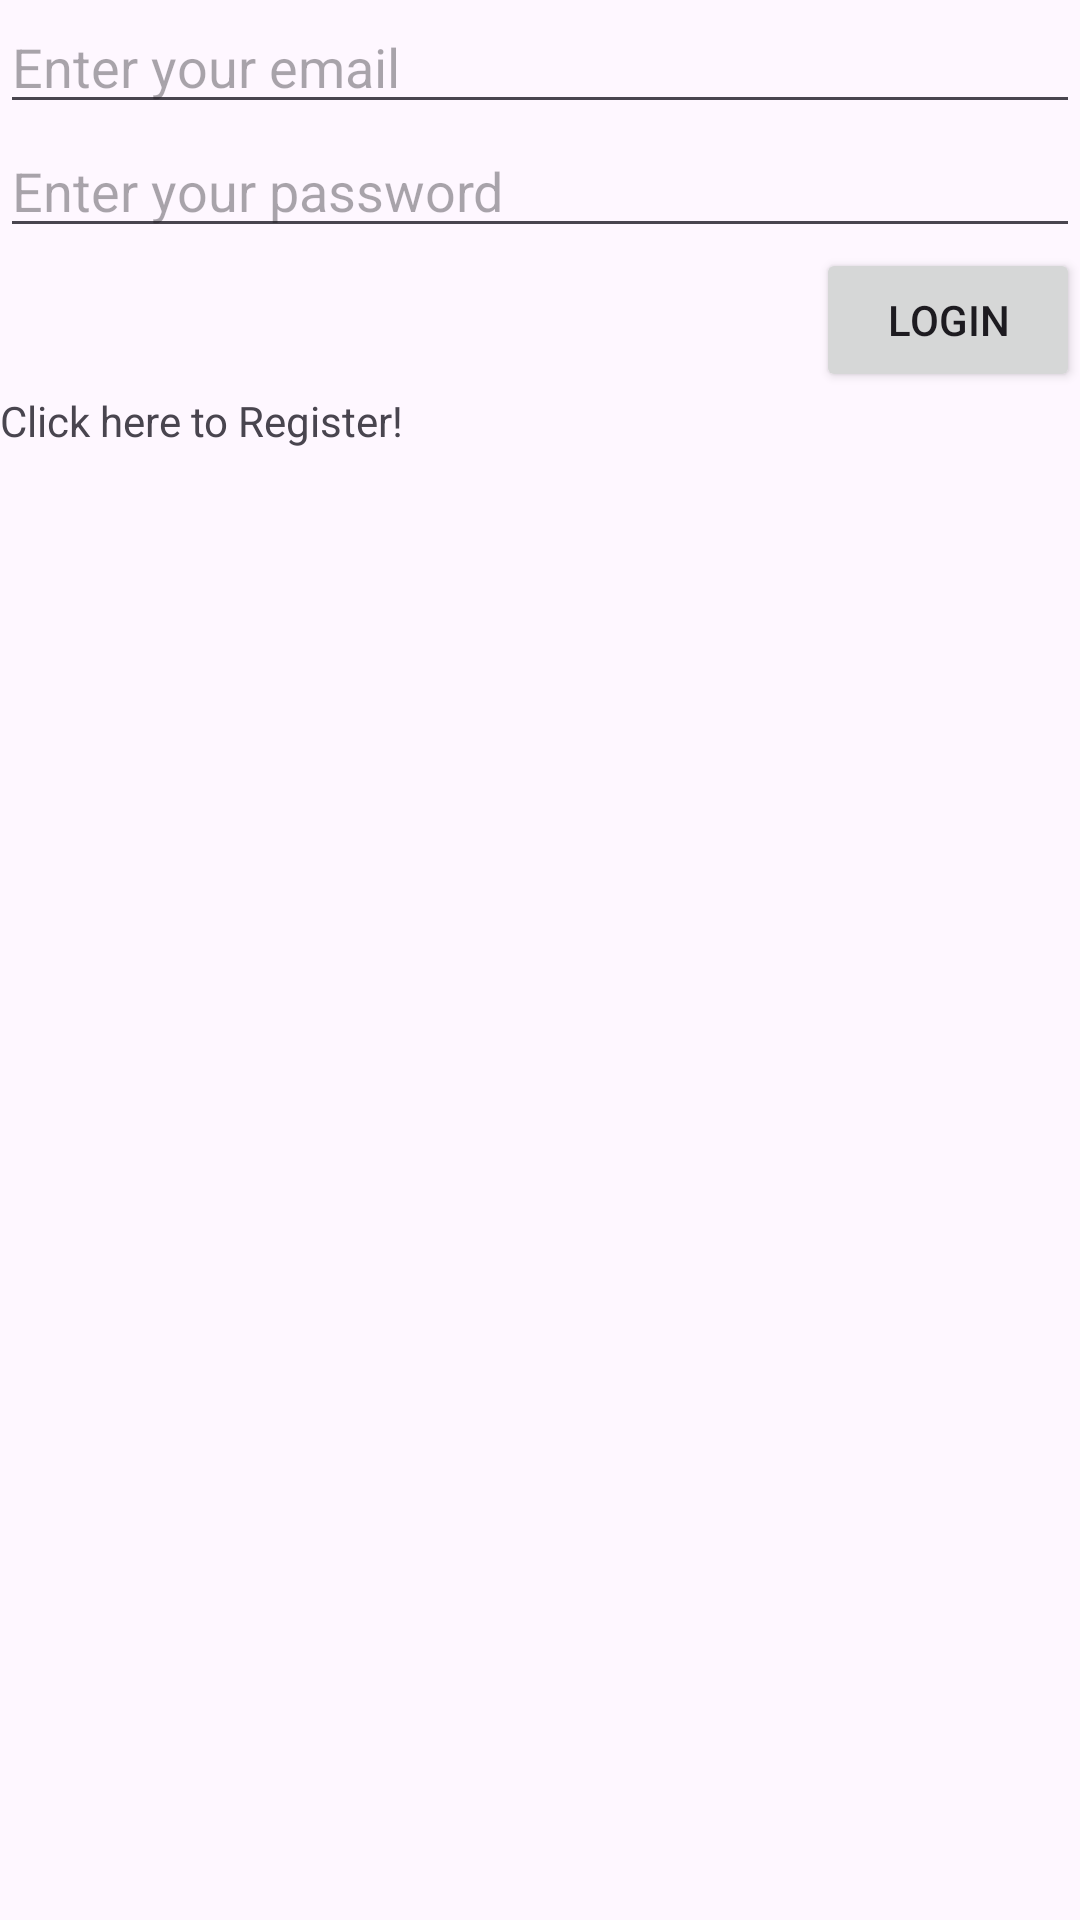

Layout XML and referenced resources for this Android screen:
<!-- AndroidManifest.xml: application theme Theme.AuthenticationPractice -->
<!-- res/layout/fragment_login.xml -->
<LinearLayout xmlns:android="http://schemas.android.com/apk/res/android"
    xmlns:tools="http://schemas.android.com/tools"
    android:layout_width="match_parent"
    android:layout_height="match_parent"
    android:orientation="vertical"
    tools:context=".LoginFragment">

    <EditText
        android:id="@+id/email_edit"
        android:layout_width="match_parent"
        android:layout_height="wrap_content"
        android:inputType="textWebEmailAddress"
        android:hint="@string/email_hint" />

    <EditText
        android:id="@+id/pwd_edit"
        android:layout_width="match_parent"
        android:layout_height="wrap_content"
        android:inputType="textPassword"
        android:hint="@string/pwd_hint" />

    <Button
        android:layout_width="wrap_content"
        android:layout_height="wrap_content"
        android:id="@+id/login_button"
        android:layout_gravity="end"
        android:text="@string/login_text" />
    <TextView
        android:layout_width="wrap_content"
        android:layout_height="wrap_content"
        android:id="@+id/register_textview"
        android:layout_gravity="start"
        android:text="@string/register_navigate_text" />
    <TextView
        android:layout_width="wrap_content"
        android:layout_height="wrap_content"
        android:id="@+id/error_login_textview"
        android:textColor="@color/design_default_color_error"
        android:layout_gravity="center_horizontal" />

</LinearLayout>
<!-- resources referenced by this layout -->
<resources>
  <string name="email_hint">Enter your email</string>
  <string name="login_text">LOGIN</string>
  <string name="pwd_hint">Enter your password</string>
  <string name="register_navigate_text">Click here to Register!</string>
  <style name="Theme.AuthenticationPractice" parent="Base.Theme.AuthenticationPractice" />
  <style name="Base.Theme.AuthenticationPractice" parent="Theme.Material3.DayNight.NoActionBar">
          
          
      </style>
</resources>
